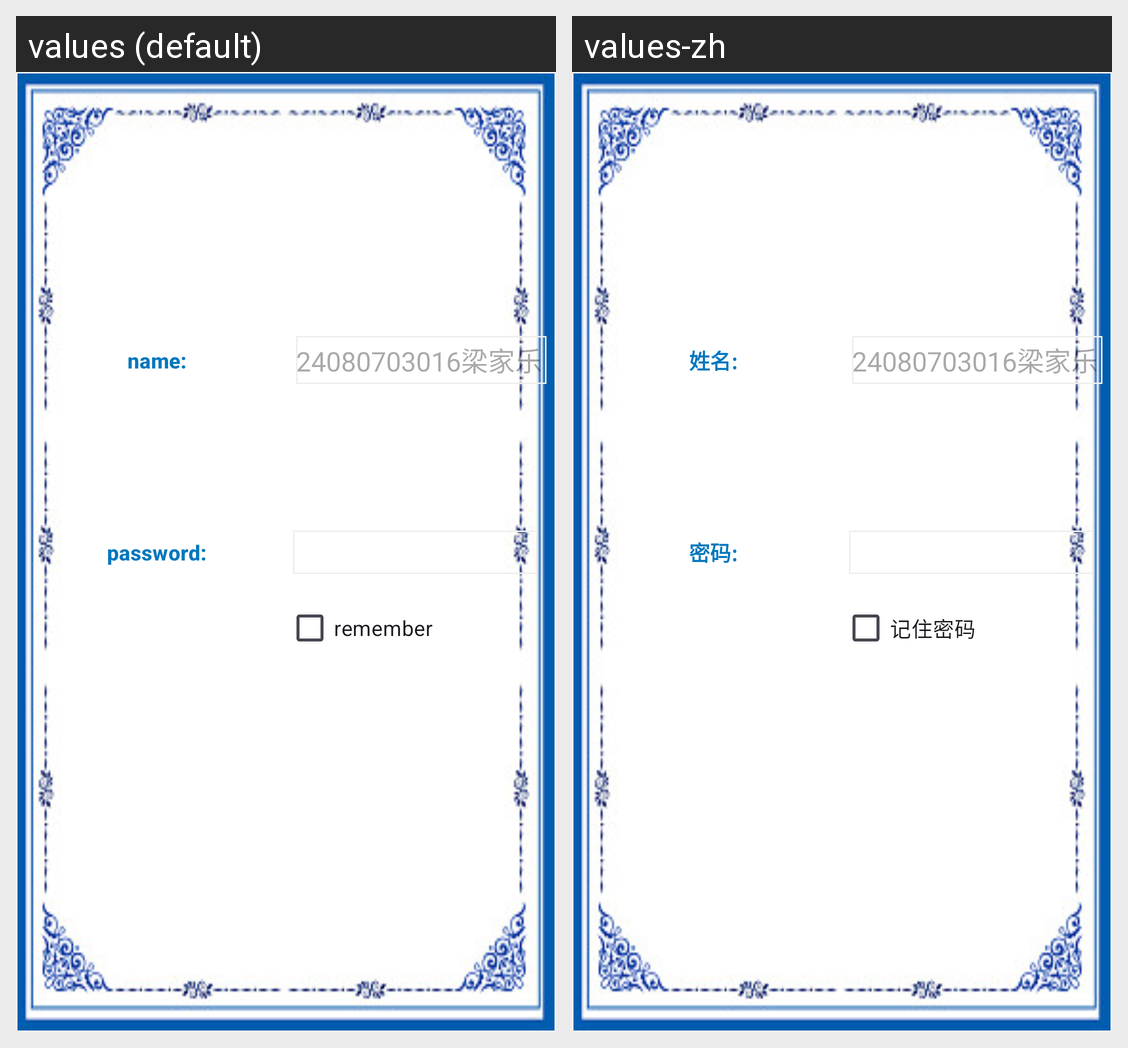

The same Android screen rendered under two of its app's locales, left to right. List the strings drawn on it with the default value and each locale's translation.
Android screen res/layout/login_main.xml rendered under 2 locales, left to right: values (default), values-zh. Device: Nexus 5 (rendered at 1080×1920; each locale shown at half size, 540×960, under a caption strip naming it); theme Theme.MyApplication.
Strings drawn on this screen, with the default value and each locale's value (text and hints the layout hard-codes, and strings that could not be matched under every locale, appear in the picture but are not listed):

login_name
  values: name:
  values-zh: 姓名:

login_pwd
  values: password:
  values-zh: 密码:

login_name_txt
  values: 24080703016梁家乐
  values-zh: 24080703016梁家乐

remember
  values: remember
  values-zh: 记住密码
